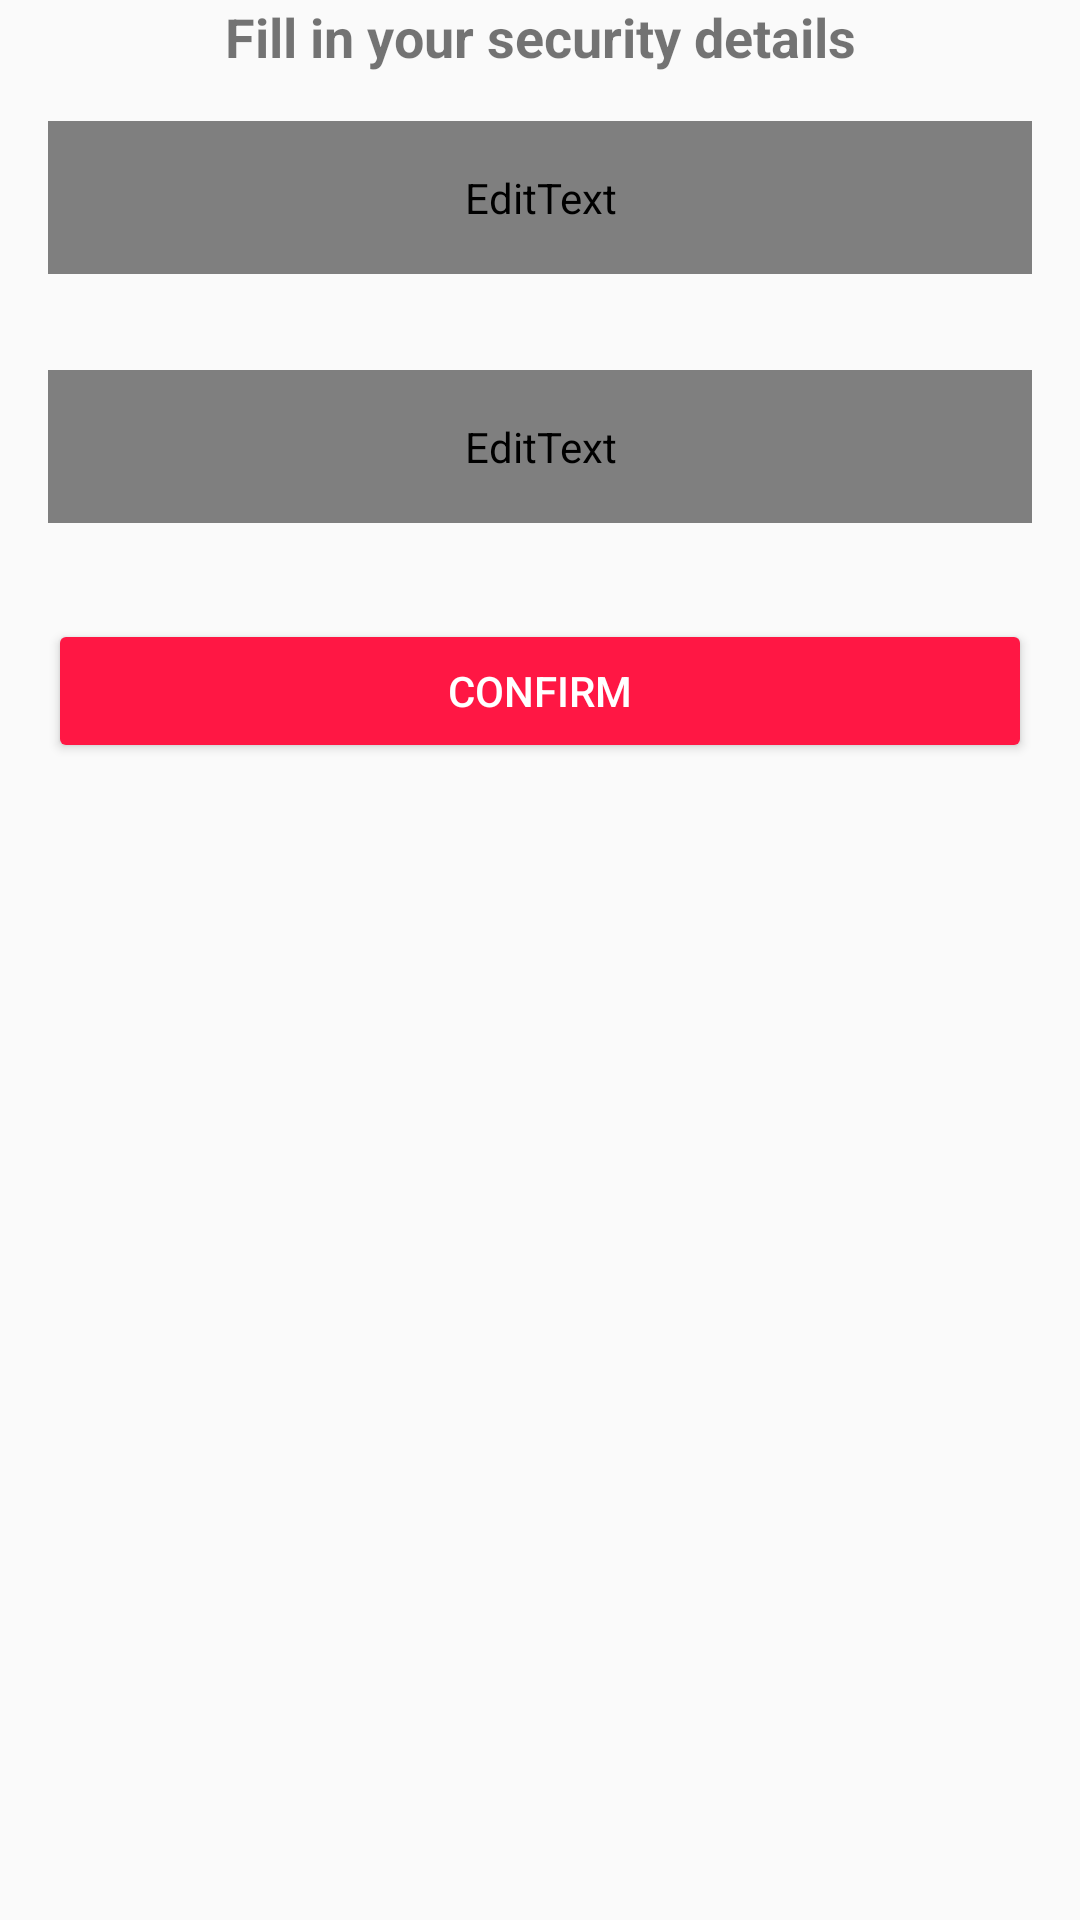

Layout XML and referenced resources for this Android screen:
<!-- AndroidManifest.xml: application theme AppTheme -->
<!-- res/layout/content_forgot.xml -->
<?xml version="1.0" encoding="utf-8"?>
<LinearLayout xmlns:android="http://schemas.android.com/apk/res/android"
    xmlns:app="http://schemas.android.com/apk/res-auto"
    xmlns:tools="http://schemas.android.com/tools"
    android:layout_width="match_parent"
    android:orientation="vertical"
    android:layout_height="match_parent"
    app:layout_behavior="@string/appbar_scrolling_view_behavior"
    tools:context="trainedge.cashtrack.ForgotActivity"
    tools:showIn="@layout/activity_forgot">

    <TextView
        android:layout_width="match_parent"
        android:layout_height="wrap_content"
        android:text="Fill in your security details"
        android:textAlignment="center"
        android:textSize="18sp"
        android:textStyle="bold" />

    <EditText
        android:id="@+id/etEmail"
        android:layout_width="match_parent"
        android:layout_height="wrap_content"
        android:layout_margin="16dp"
        android:background="@android:drawable/editbox_background_normal"
        android:ems="10"
        android:hint="Your Email"
        android:inputType="textEmailAddress"
        android:padding="16dp" />

    <EditText
        android:id="@+id/etContact"
        android:layout_width="match_parent"
        android:layout_height="wrap_content"
        android:layout_margin="16dp"
        android:background="@android:drawable/editbox_background_normal"
        android:ems="10"
        android:hint="Your number"
        android:inputType="phone"
        android:padding="16dp" />

    <Button
        android:id="@+id/btnConfirm"
        style="@style/Widget.AppCompat.Button.Colored"
        android:layout_width="match_parent"
        android:layout_height="wrap_content"
        android:layout_margin="16dp"
        android:text="Confirm" />

    <TextView
        android:id="@+id/tvPassword"
        android:layout_width="match_parent"
        android:layout_height="wrap_content"
        android:layout_margin="16dp"
        android:padding="16dp"
        android:textSize="24sp"
        android:textStyle="bold"
        android:visibility="gone" />
</LinearLayout>
<!-- res/layout/activity_forgot.xml (included above) -->
<?xml version="1.0" encoding="utf-8"?>
<android.support.design.widget.CoordinatorLayout xmlns:android="http://schemas.android.com/apk/res/android"
    xmlns:app="http://schemas.android.com/apk/res-auto"
    xmlns:tools="http://schemas.android.com/tools"
    android:layout_width="match_parent"
    android:layout_height="match_parent"
    tools:context="trainedge.cashtrack.ForgotActivity">

    <android.support.design.widget.AppBarLayout
        android:layout_width="match_parent"
        android:layout_height="wrap_content"
        android:theme="@style/AppTheme.AppBarOverlay">

        <android.support.v7.widget.Toolbar
            android:id="@+id/toolbar"
            android:layout_width="match_parent"
            android:layout_height="?attr/actionBarSize"
            android:background="?attr/colorPrimary"
            app:popupTheme="@style/AppTheme.PopupOverlay" />

    </android.support.design.widget.AppBarLayout>

    <include layout="@layout/content_forgot" />


</android.support.design.widget.CoordinatorLayout>
<!-- resources referenced by this layout -->
<resources>
  <style name="AppTheme.AppBarOverlay" parent="ThemeOverlay.AppCompat.Dark.ActionBar" />
  <style name="AppTheme.PopupOverlay" parent="ThemeOverlay.AppCompat.Light" />
  <style name="AppTheme" parent="Theme.AppCompat.Light.DarkActionBar">
          
          <item name="colorPrimary">@color/colorPrimary</item>
          <item name="colorPrimaryDark">@color/colorPrimaryDark</item>
          <item name="colorAccent">@color/colorAccent</item>
          <item name="android:textColorPrimary">@color/app_text_color_state_list</item>
          <item name="windowActionBar">false</item>
          <item name="windowNoTitle">true</item>
  
      </style>
  <color name="colorPrimary">#fde321</color>
  <color name="colorPrimaryDark">#dcd737</color>
  <color name="colorAccent">#ff1744</color>
</resources>
